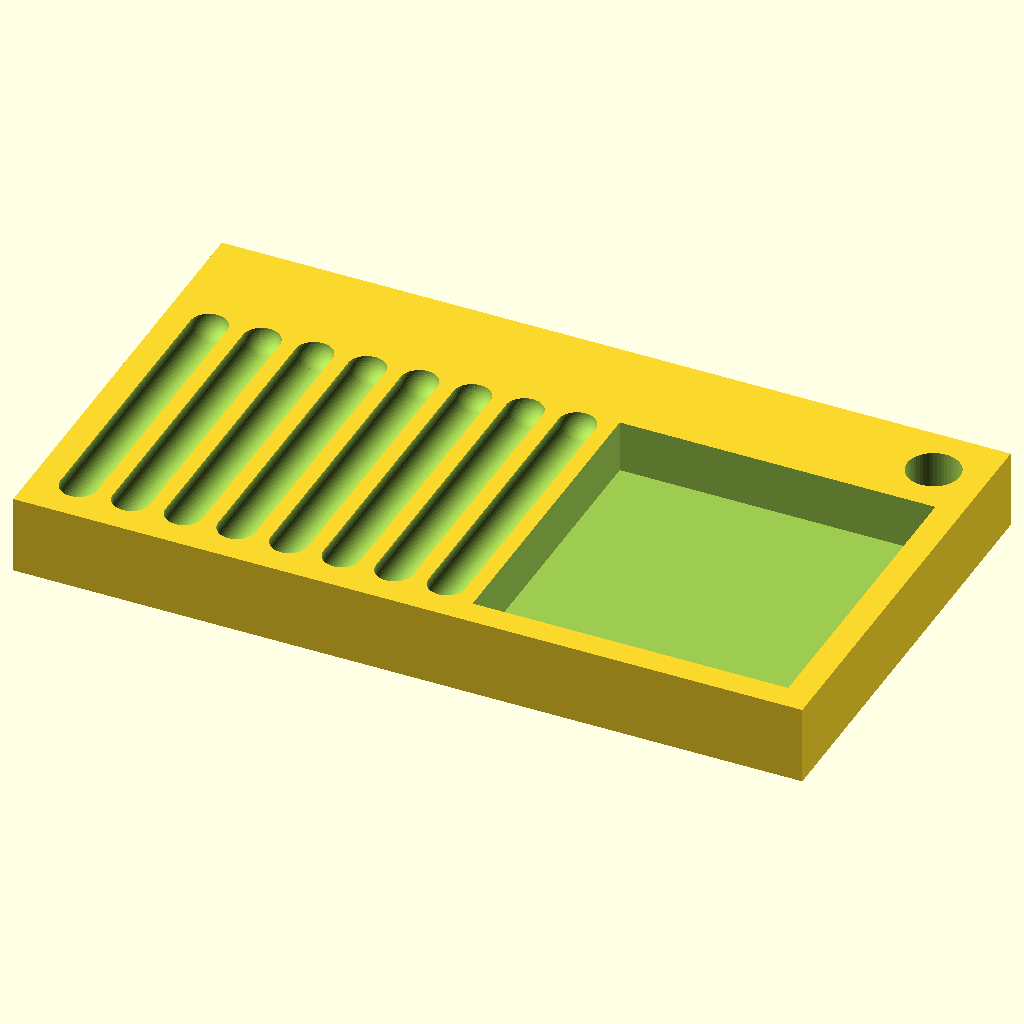
Cell 1: the model at its default parameters.
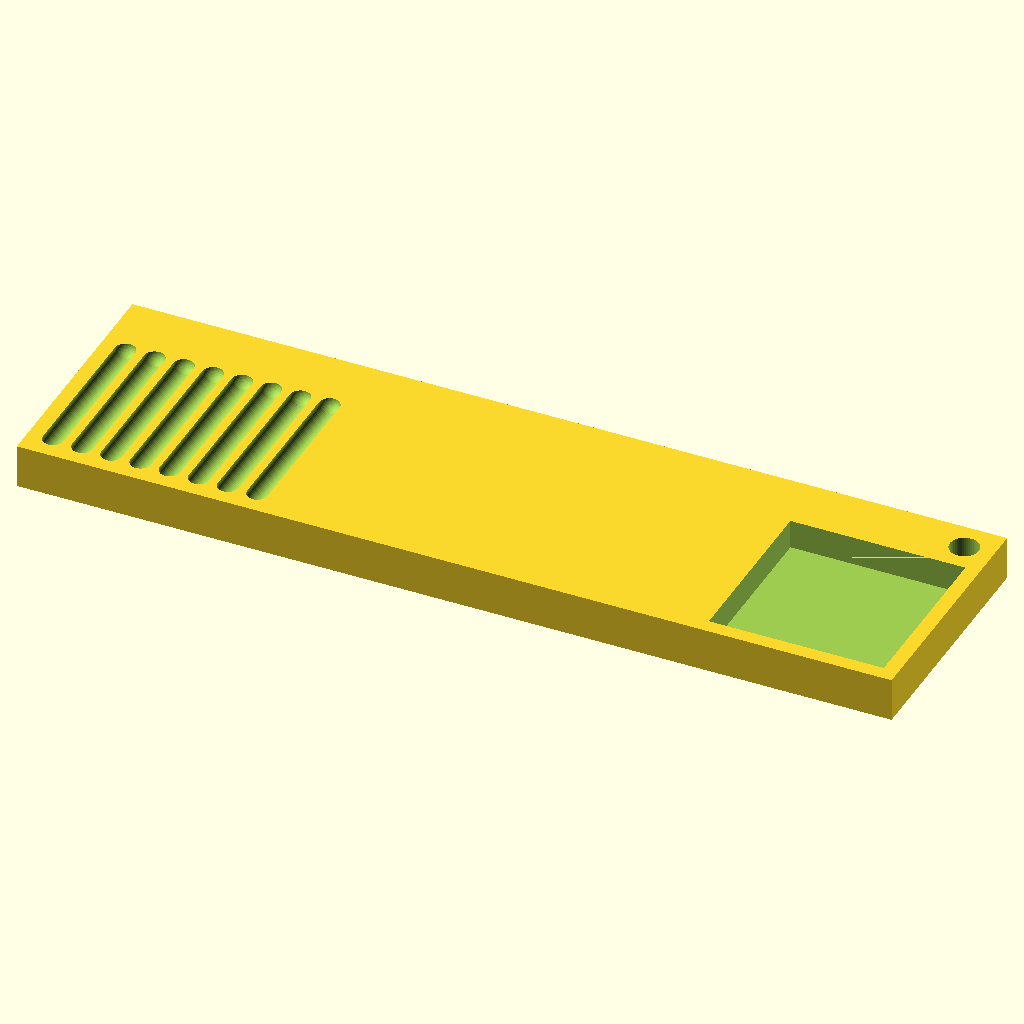
Cell 2: the same model with boardLength = 300.
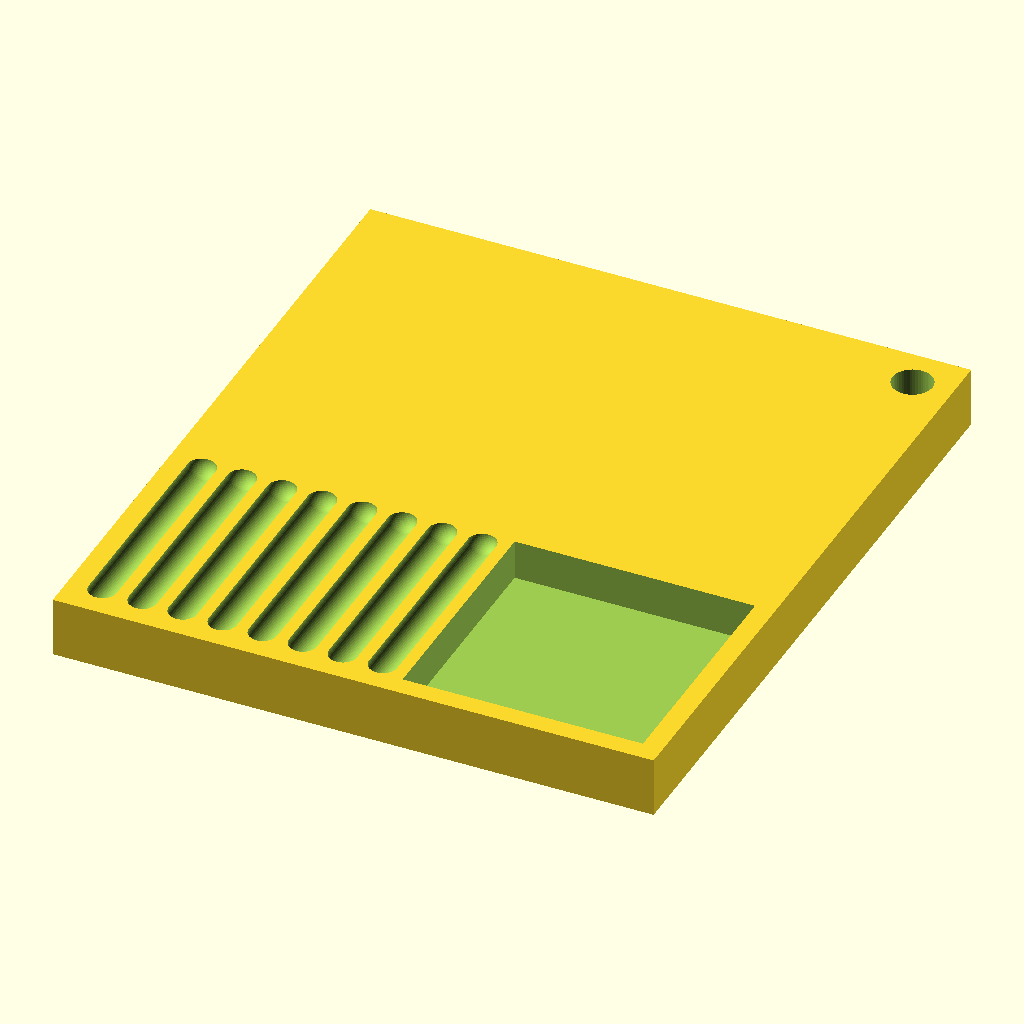
Cell 3 — boardWidth set to 170, the other parameters unchanged.
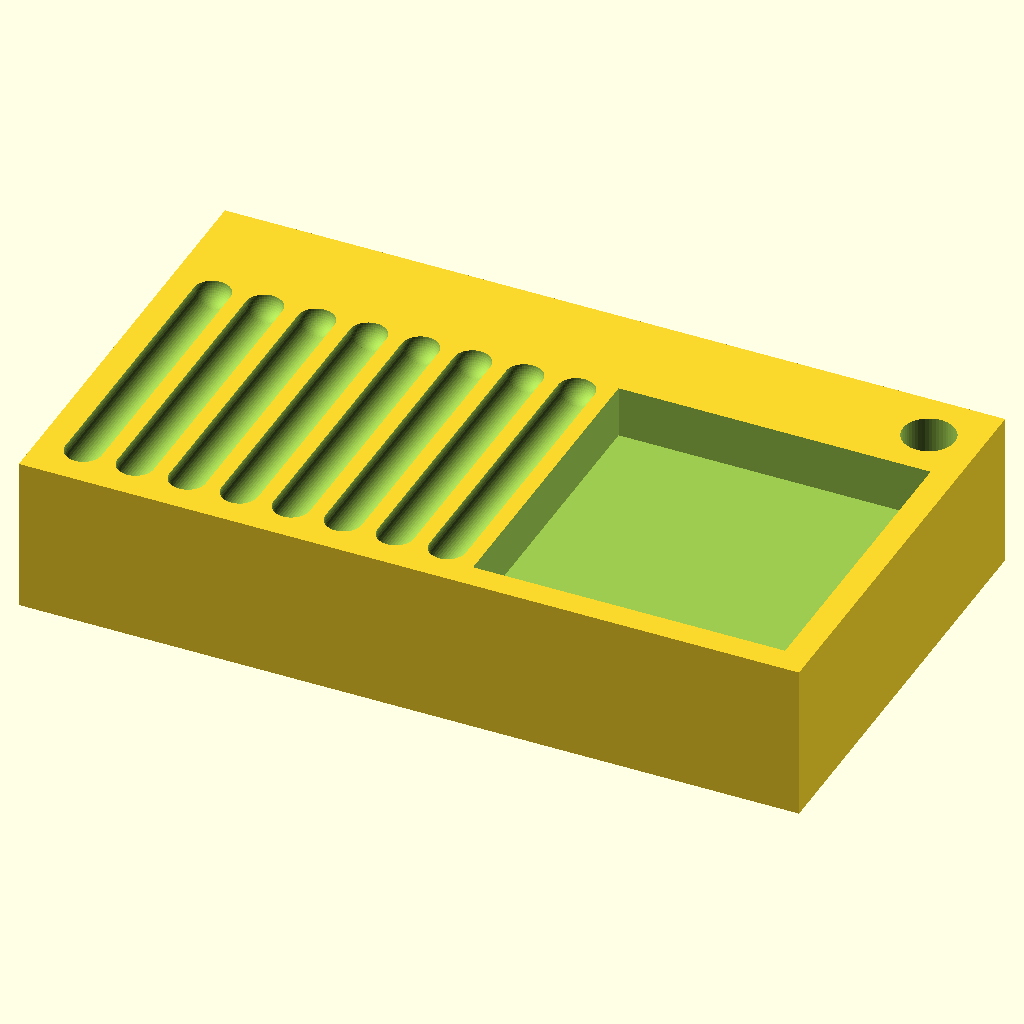
Cell 4 — boardHeight set to 30, the other parameters unchanged.
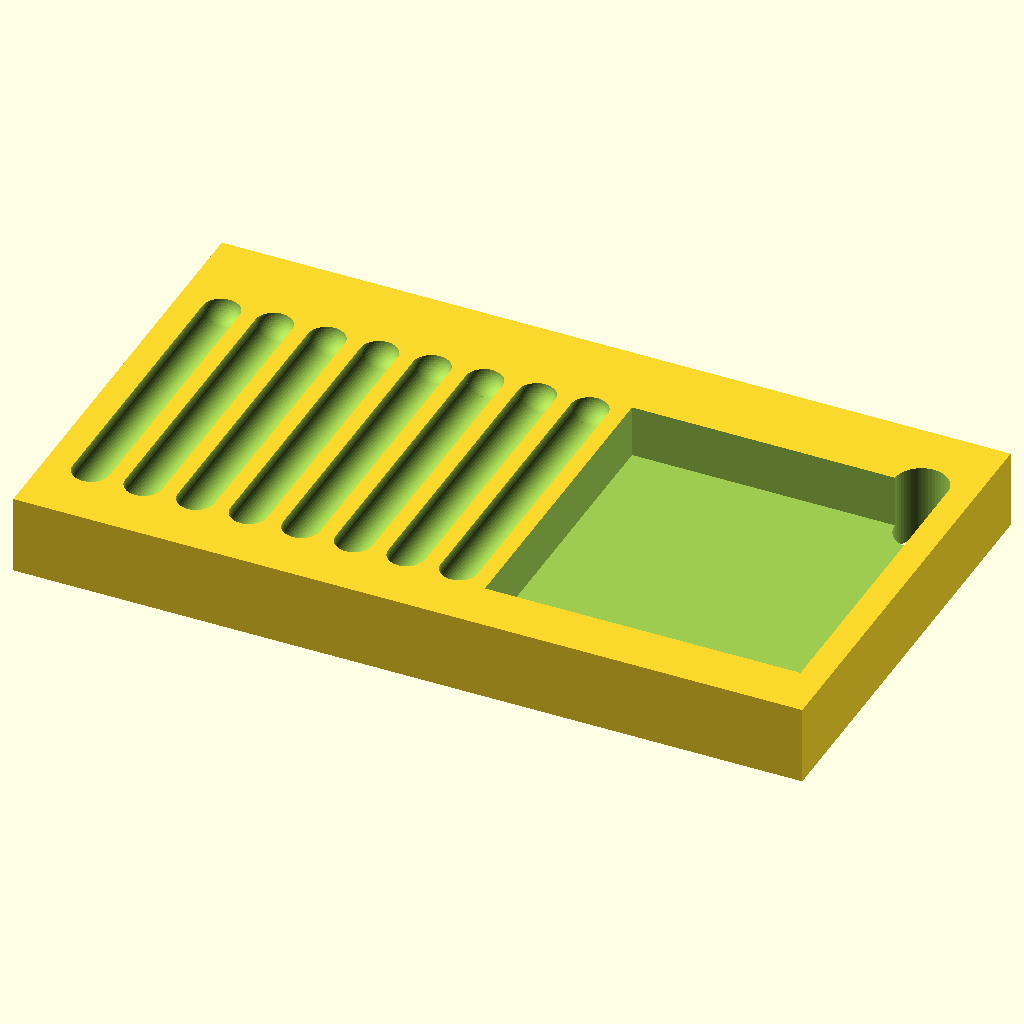
Cell 5: the same model with distanceToBorderY = 10.
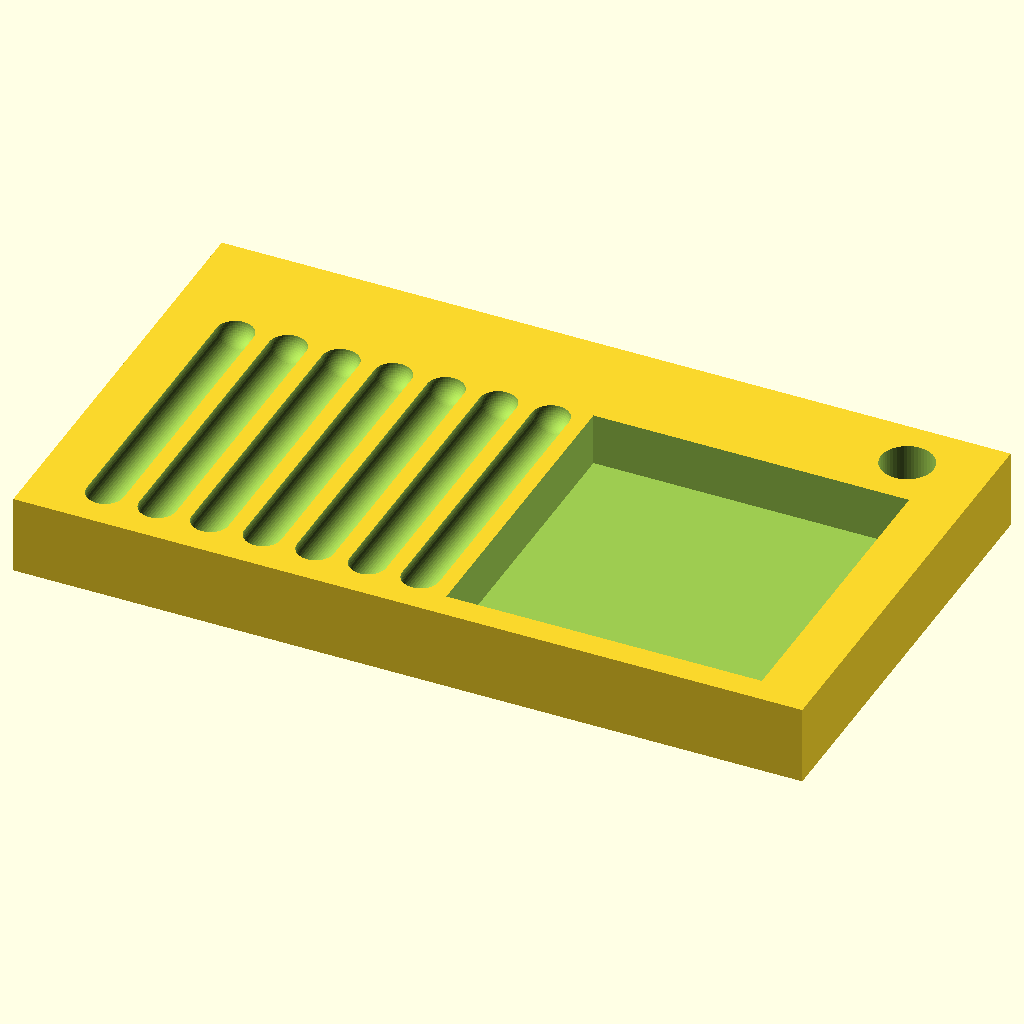
Cell 6: the same model with distanceToBorderX = 10.
All cells are drawn from the same view direction (rotation 55°, 0°, 25°, orthographic, colour scheme Cornfield), but the view is re-fitted for each cell, so position and scale can differ between cells as well as the parameter.
Source of the model, inputs/thingiverse/files/thing-2141666/files/board-for-log-disassembly.scad:
$fn=50;

boardLength = 150;
boardWidth =85;
boardHeight = 15;

distanceToBorderY =5;
distanceToBorderX =5;

rowLength = 60;
rowWidth = 7;
distanceBetweenRows = 3;
numberOfRows =7;

boxLenght = 60;
boxWidth = 60;
boxHeight = 10;

holeSize = 10;

difference()
{
//board
linear_extrude(height=boardHeight)
{
    scale([boardLength,boardWidth])
    translate([-0.5,-0.5])
        square([1,1]);
}
//rows
for(i=[0:numberOfRows])
{
    //cylindric coutout of rows
    translate([-boardLength/2 + rowWidth/2 + distanceToBorderX +i * (rowWidth  + distanceBetweenRows),
    -rowLength /2- (boardWidth -rowLength)/2 + distanceToBorderY+ rowWidth/2,boardHeight])
    rotate([0,90,90])
        linear_extrude(height= rowLength- rowWidth)
        scale(rowWidth)
        circle(0.5);
    
    
    //x ajustment of rows
    translate([-boardLength/2 + rowWidth/2 + distanceToBorderX +i * (rowWidth  +
    distanceBetweenRows),0,0])
    {
        //lower roundings of rows
        translate([0,
        -rowLength /2- (boardWidth -rowLength)/2 +distanceToBorderY + rowWidth/2,
        boardHeight])
        scale(rowWidth)
        sphere(0.5);
        
        //upper rounding of rows
        translate([0,
        -rowLength /2- (boardWidth -rowLength)/2 +distanceToBorderY + rowWidth/2 +rowLength-rowWidth,
        boardHeight])
        scale(rowWidth)
        sphere(0.5);
    }
}

//box
translate([(boardLength -boxLenght) /2 - distanceToBorderX,-(boardWidth -boxWidth) /2 + distanceToBorderY,boardHeight - boxHeight])
    linear_extrude(height=boxHeight+0.01)
{
    scale([boxLenght,boxWidth])
    translate([-0.5,-0.5])
        square([1,1]);
}

//hole
translate([boardLength/2 -holeSize/2 -distanceToBorderX,boardWidth/2 -holeSize/2 -distanceToBorderY,-0.01])
linear_extrude(height= boardHeight+0.02)
        scale(holeSize)
        circle(0.5);

    }
Parameter table extracted from the source (name, type, default, range or options):
boardLength: number, default 150
boardWidth: number, default 85
boardHeight: number, default 15
distanceToBorderY: number, default 5
distanceToBorderX: number, default 5
rowLength: number, default 60
rowWidth: number, default 7
distanceBetweenRows: number, default 3
numberOfRows: number, default 7
boxLenght: number, default 60
boxWidth: number, default 60
boxHeight: number, default 10
holeSize: number, default 10
